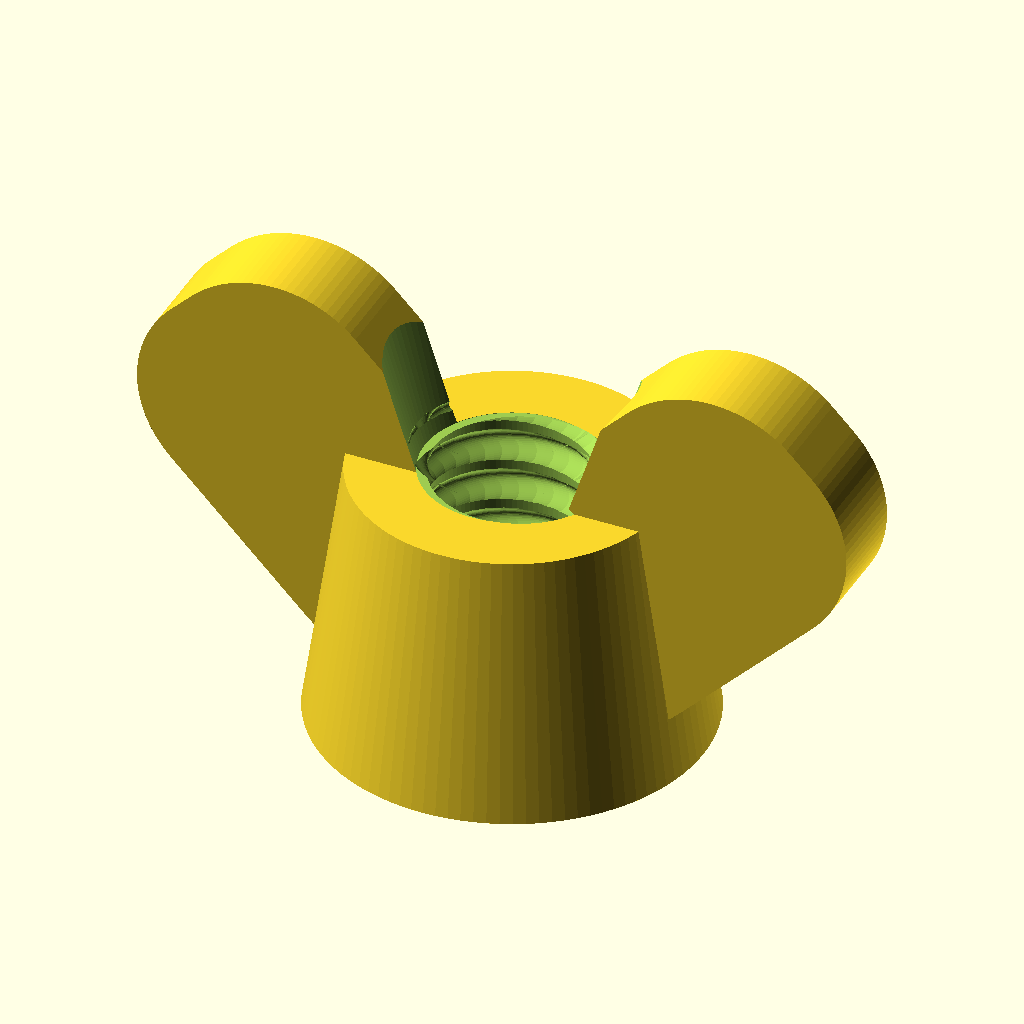
Cell 1 — every parameter at its default value.
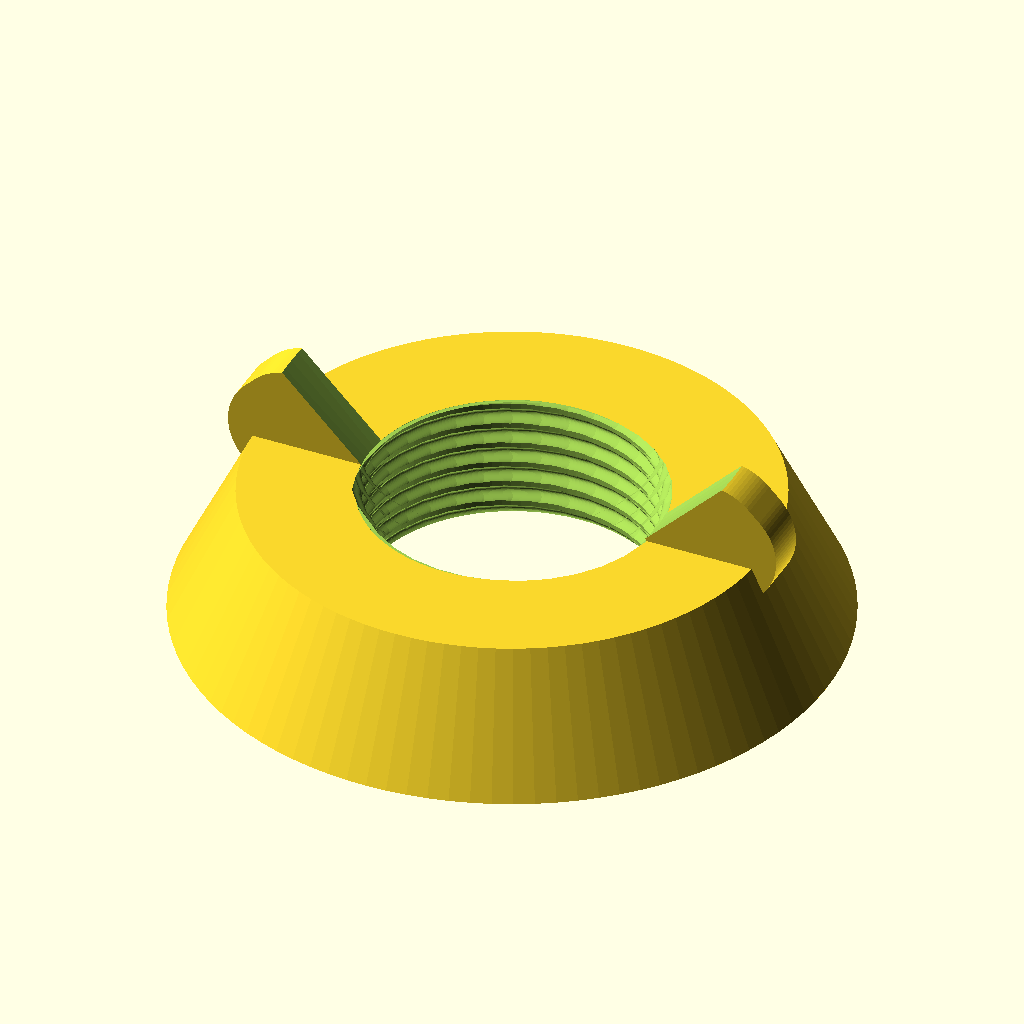
Cell 2: the same model with dia = 20.
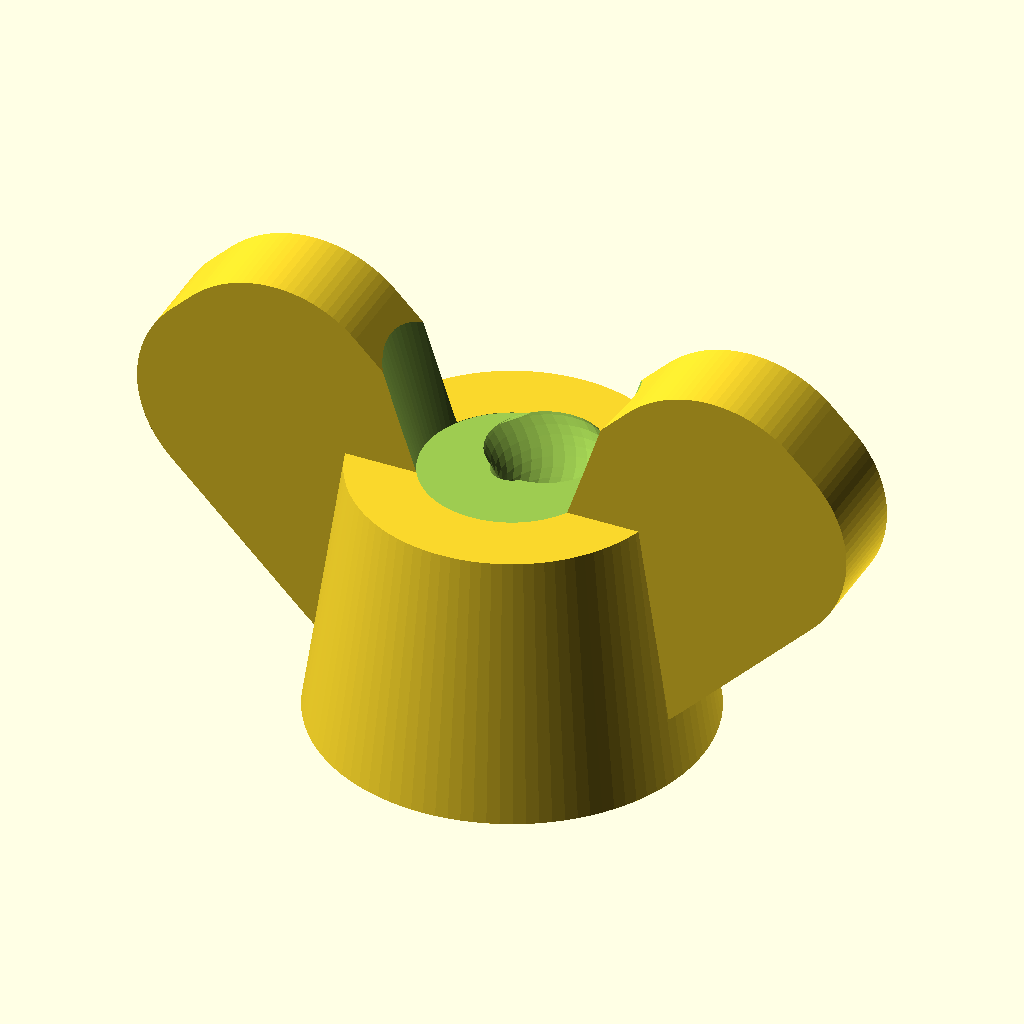
Cell 3: the same model with pitch = 5.
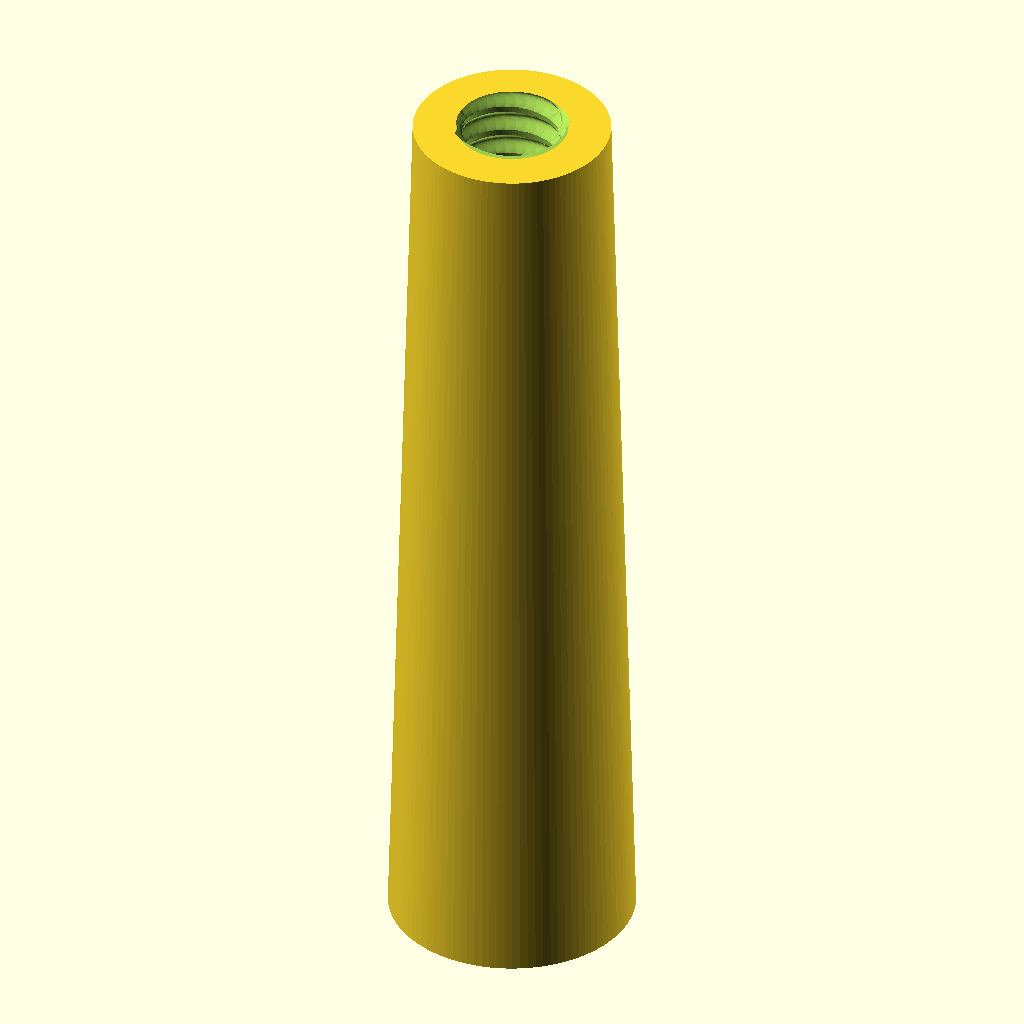
Cell 4 — thread_length set to 50, the other parameters unchanged.
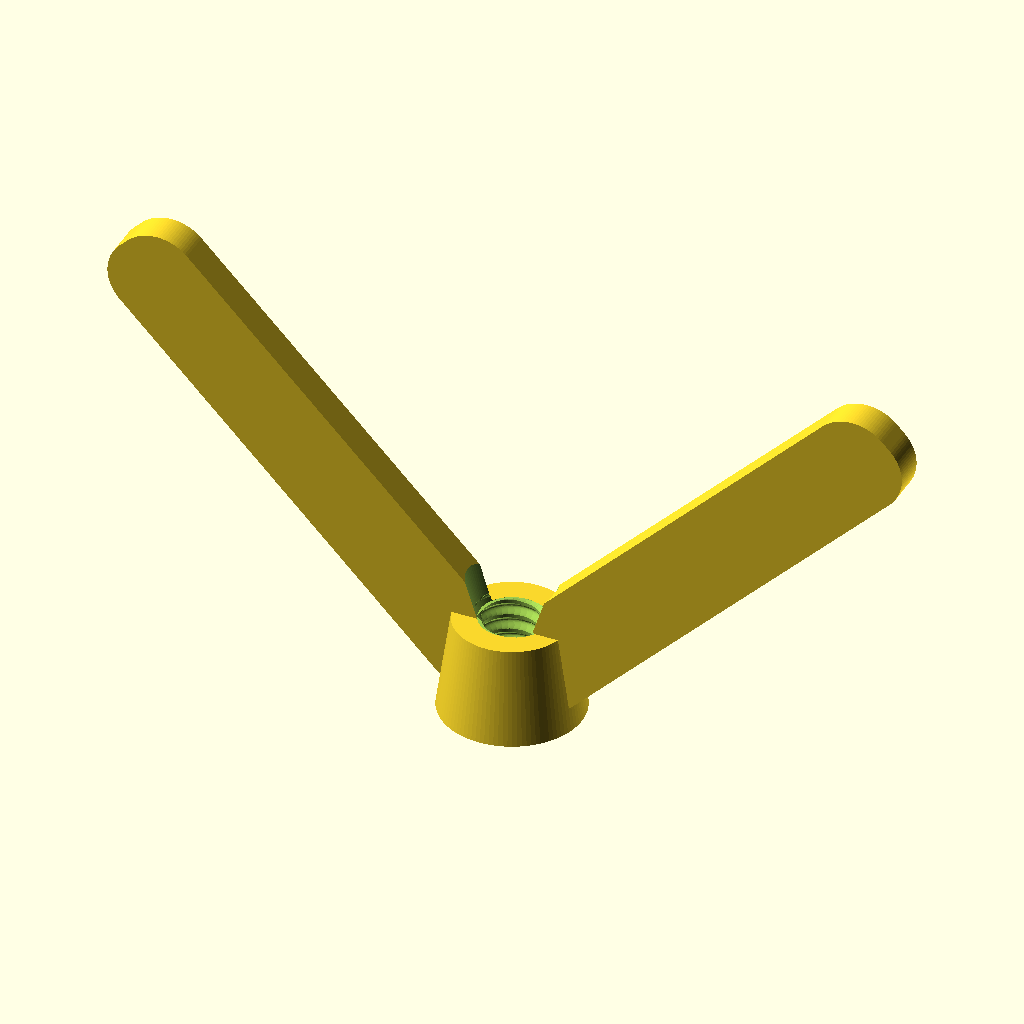
Cell 5 — wing_length set to 50, the other parameters unchanged.
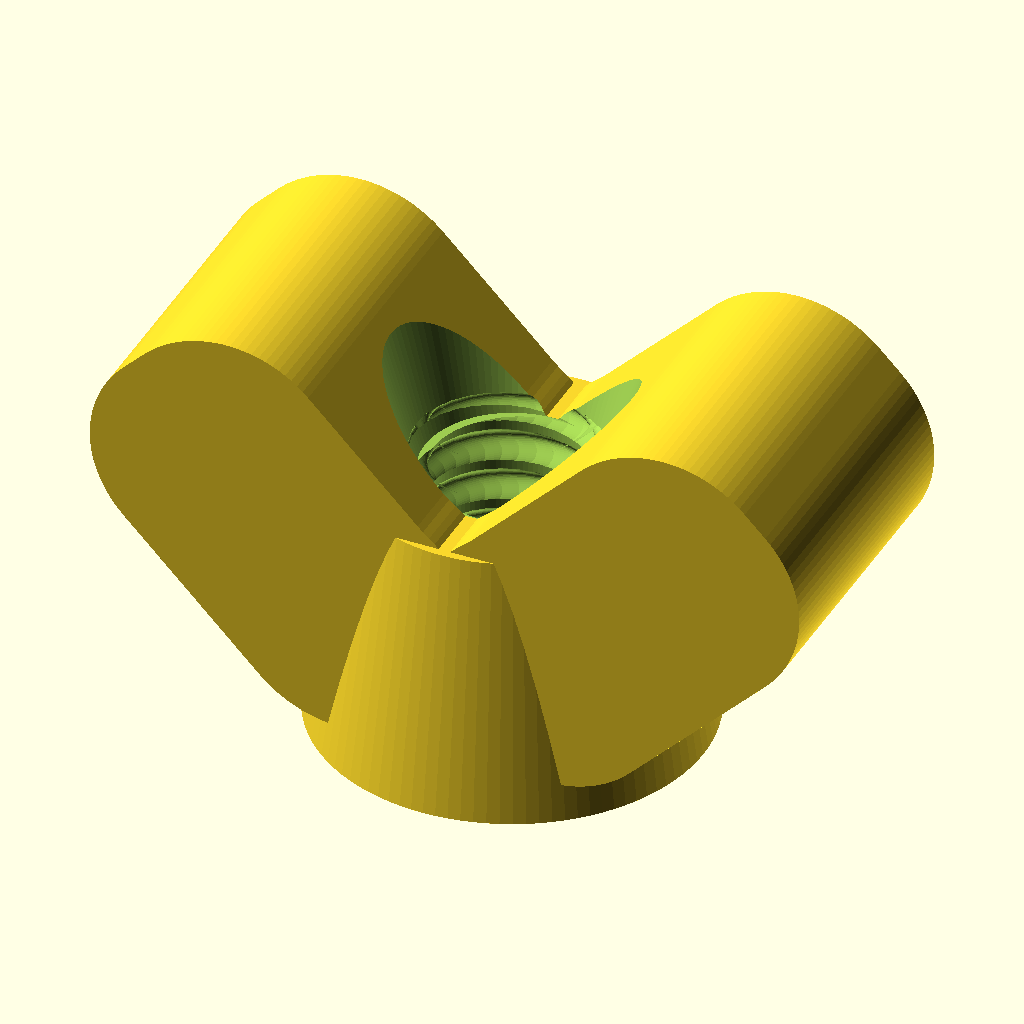
Cell 6 — wing_thk set to 10, the other parameters unchanged.
The same orthographic view direction (rotation 55°, 0°, 25°; colour scheme Cornfield) for every cell, with the view re-fitted per cell, so scale and position can differ between cells.
OpenSCAD source file inputs/thingiverse/files/thing-3878368/files/wing-nut.scad:

/*
My other designs can be found here.....
https://www.thingiverse.com/Ken_Applications/designs
If you find any of them helpfull please leave me a like :)

Ken applications .... OpenSCAD version used 2019.05 
*/

/* [The parameters are here] */

//The outside diameter of the thread.
dia=6.0;//[0:0.1:20]

// The pitch of the thread.. 
pitch=1;//[0.5:0.1:5]

// Thread length 
thread_length=9;//[5:1:50]

// Wing length 
wing_length=14;//[6:1:50]

// Wing thickness
wing_thk=3;//[1:1:10]

// Boss thickness factor .. minimum value 2
boss_thk=2.2;//[2:0.1:4]



module half_wing(){
wing_nut_angle=45;
rotate([90,0,0]){
translate([0,0,-wing_thk/2]){
linear_extrude(height=wing_thk){
round2d(OR=thread_length/2-0.5,IR=dia/2){
square([dia/2,thread_length]);
translate([dia/2+1,0,0]) rotate([0,0,wing_nut_angle]) square([wing_length,thread_length]);
}
}
}
}
}

module wing_nut(){
    $fn=100;
difference(){
union(){
mirror([90,0,0])half_wing(); 
half_wing();
cylinder(h=thread_length, d1=dia*boss_thk, d2=dia*(boss_thk/2*1.6), center=false);
}
translate([0,0,thread_length-.01]) cylinder(h=16, d1=dia, d2=dia*2.6, center=false);
}

}



//////""""""""""""""""""""""""""""""""""""""""""""""""""""""""""
module round2d(OR=3,IR=1){
    offset(OR)offset(-IR-OR)offset(IR)children();
}


complete_thing();//combines all the modules


module thread(){
//echo(pitch*0.614/2);
$fn=34;    
tolerance=0.4;    
dia_plus=dia+tolerance;    
depth_ratio=(pitch*0.614/2);
linear_extrude(twist=-360*(thread_length/pitch),height=thread_length*1.5)
translate([depth_ratio,0,0])
circle(d=dia_plus-pitch/2);
cylinder(  thread_length, d1=dia_plus-pitch,  d2=dia_plus-pitch ,$fn=100 );
}



module complete_thing(){
difference(){
wing_nut();  
thread();
//below chamfer bottom of thread
translate([0,0,-2]) cylinder(  4, d1=dia/0.7,  d2=dia*.7 ,$fn=100 );
}
}



/*
Standard coarse pitch
M3  	0.5	
M3.5    0.6	
M4	    0.7	
M5	    0.8	
M6	    1	
M7	    1	
M8	    1.25	
M9	    1.25	
M10	    1.5	
M11	    1.5	
M12	    1.75	
M14	    2	
M16	    2	
M18	    2.5	
M20	    2.5	
M22	    2.5	
M24	    3	
M27	    3	
M30	    3.5	
*/
Parameter table extracted from the source (name, type, default, range or options):
dia: number, default 6, range 0 to 20, step 0.1
pitch: number, default 1, range 0.5 to 5, step 0.1
thread_length: number, default 9, range 5 to 50, step 1
wing_length: number, default 14, range 6 to 50, step 1
wing_thk: number, default 3, range 1 to 10, step 1
boss_thk: number, default 2.2, range 2 to 4, step 0.1
